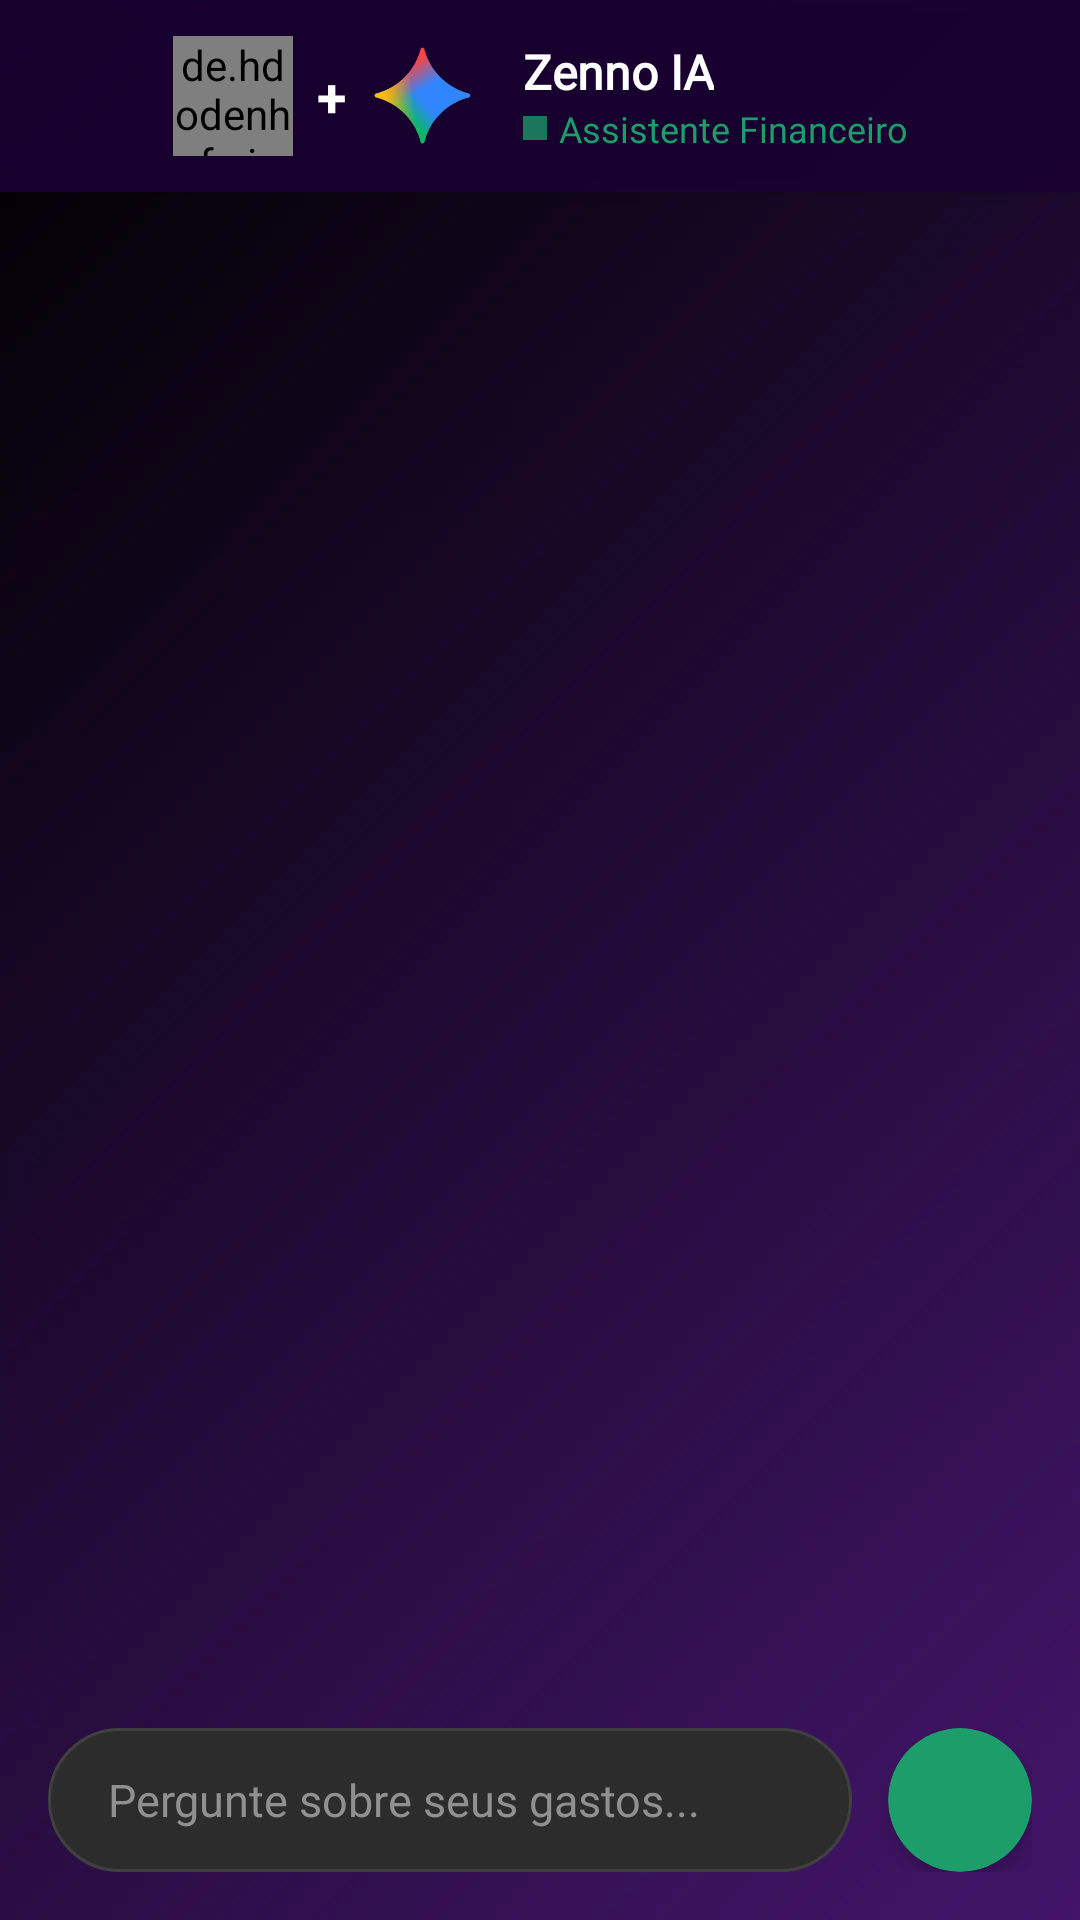

Produce the Android XML layout that renders to this screen, including the resource entries it uses.
<!-- AndroidManifest.xml: application theme Theme.ZennoFinancas -->
<!-- res/layout/fragmento_chat_bot.xml -->
<?xml version="1.0" encoding="utf-8"?>
<androidx.constraintlayout.widget.ConstraintLayout
    xmlns:android="http://schemas.android.com/apk/res/android"
    xmlns:app="http://schemas.android.com/apk/res-auto"
    xmlns:tools="http://schemas.android.com/tools"
    android:layout_width="match_parent"
    android:layout_height="match_parent"
    android:background="@drawable/fundo_4">

    <androidx.constraintlayout.widget.ConstraintLayout
        android:id="@+id/headerChat"
        android:layout_width="match_parent"
        android:layout_height="wrap_content"
        android:background="#D91B0034"
        android:paddingVertical="12dp"
        android:paddingHorizontal="16dp"
        android:elevation="4dp"
        app:layout_constraintTop_toTopOf="parent"
        app:layout_constraintStart_toStartOf="parent"
        app:layout_constraintEnd_toEndOf="parent">

        <LinearLayout
            android:layout_width="wrap_content"
            android:layout_height="wrap_content"
            android:orientation="horizontal"
            android:gravity="center_vertical"
            app:layout_constraintStart_toStartOf="parent"
            app:layout_constraintEnd_toEndOf="parent"
            app:layout_constraintTop_toTopOf="parent"
            app:layout_constraintBottom_toBottomOf="parent">

            <de.hdodenhof.circleimageview.CircleImageView
                android:id="@+id/imgAvatarBot"
                android:layout_width="40dp"
                android:layout_height="40dp"
                android:src="@drawable/logo"/>

            <TextView
                android:layout_width="wrap_content"
                android:layout_height="wrap_content"
                android:text="+"
                android:textColor="#FFFFFF"
                android:textSize="18sp"
                android:textStyle="bold"
                android:layout_marginHorizontal="8dp"/>

            <ImageView
                android:id="@+id/imgLogoGemini"
                android:layout_width="35dp"
                android:layout_height="35dp"
                android:src="@drawable/gemini_logo"/>

            <LinearLayout
            android:layout_width="wrap_content"
            android:layout_height="wrap_content"
            android:orientation="vertical"
            android:layout_marginStart="16dp">

            <TextView
                android:layout_width="wrap_content"
                android:layout_height="wrap_content"
                android:text="Zenno IA"
                android:fontFamily="@font/montserrat_medium"
                android:textColor="#FFFFFF"
                android:textStyle="bold"
                android:textSize="16sp"/>

            <LinearLayout
                android:layout_width="wrap_content"
                android:layout_height="wrap_content"
                android:orientation="horizontal"
                android:gravity="center_vertical">

                <View
                    android:layout_width="8dp"
                    android:layout_height="8dp"
                    android:background="@drawable/bg_gradient_verde"
                    android:backgroundTint="#1C9D6A"
                    android:layout_marginEnd="4dp"/>

                <TextView
                    android:layout_width="wrap_content"
                    android:layout_height="wrap_content"
                    android:text="Assistente Financeiro"
                    android:fontFamily="@font/montserrat_medium"
                    android:textColor="#1C9D6A"
                    android:textSize="12sp"/>
            </LinearLayout>
        </LinearLayout>

        </LinearLayout>

    </androidx.constraintlayout.widget.ConstraintLayout>

    <androidx.recyclerview.widget.RecyclerView
        android:id="@+id/recyclerChat"
        android:layout_width="0dp"
        android:layout_height="0dp"
        android:clipToPadding="false"
        android:paddingTop="16dp"
        android:paddingBottom="16dp"
        android:scrollbars="vertical"
        app:layoutManager="androidx.recyclerview.widget.LinearLayoutManager"
        app:stackFromEnd="true"
        app:layout_constraintTop_toBottomOf="@+id/headerChat"
        app:layout_constraintBottom_toTopOf="@+id/layoutInput"
        app:layout_constraintStart_toStartOf="parent"
        app:layout_constraintEnd_toEndOf="parent"
        tools:listitem="@layout/item_message_user" />

    <androidx.constraintlayout.widget.ConstraintLayout
        android:id="@+id/layoutInput"
        android:layout_width="match_parent"
        android:layout_height="wrap_content"
        android:background="#00000000"
        android:paddingHorizontal="16dp"
        android:paddingBottom="16dp"
        android:paddingTop="8dp"
        app:layout_constraintBottom_toBottomOf="parent"
        app:layout_constraintStart_toStartOf="parent"
        app:layout_constraintEnd_toEndOf="parent">

        <androidx.cardview.widget.CardView
            android:id="@+id/cardSend"
            android:layout_width="48dp"
            android:layout_height="48dp"
            app:cardCornerRadius="24dp"
            app:cardBackgroundColor="#1C9D6A"
            app:cardElevation="4dp"
            app:layout_constraintEnd_toEndOf="parent"
            app:layout_constraintBottom_toBottomOf="parent">

            <ImageButton
                android:id="@+id/btnSend"
                android:layout_width="match_parent"
                android:layout_height="match_parent"
                android:src="@drawable/ic_send"
                android:background="?attr/selectableItemBackground"
                android:padding="12dp"
                app:tint="#FFFFFF"
                android:contentDescription="Enviar" />
        </androidx.cardview.widget.CardView>

        <EditText
            android:id="@+id/etMessage"
            android:layout_width="0dp"
            android:layout_height="wrap_content"
            android:layout_marginEnd="12dp"
            android:background="@drawable/bg_input_message"
            android:hint="Pergunte sobre seus gastos..."
            android:textColor="#FFFFFF"
            android:textColorHint="#909090"
            android:textSize="15sp"
            android:fontFamily="@font/montserrat_medium"
            android:paddingVertical="12dp"
            android:paddingHorizontal="20dp"
            android:inputType="textCapSentences|textMultiLine"
            android:maxLines="4"
            android:minHeight="48dp"
            app:layout_constraintStart_toStartOf="parent"
            app:layout_constraintEnd_toStartOf="@+id/cardSend"
            app:layout_constraintBottom_toBottomOf="parent"/>

    </androidx.constraintlayout.widget.ConstraintLayout>

</androidx.constraintlayout.widget.ConstraintLayout>
<!-- res/layout/item_message_user.xml (included above) -->
<LinearLayout xmlns:android="http://schemas.android.com/apk/res/android"
    android:layout_width="match_parent"
    android:layout_height="wrap_content"
    android:background="#7A7676"
    android:gravity="end"
    android:paddingVertical="4dp">

    <TextView
        android:id="@+id/tvUserMessage"
        android:layout_width="wrap_content"
        android:layout_height="wrap_content"
        android:maxWidth="800px"
        android:padding="10dp"
        android:text="Mensagem do usuário"
        android:textColor="#FFFFFF"
        android:textSize="15sp" />
</LinearLayout>
<!-- resources referenced by this layout -->
<resources>
  <!-- drawable bg_gradient_verde (drawable) -->
  <?xml version="1.0" encoding="utf-8"?>
  <shape xmlns:android="http://schemas.android.com/apk/res/android"
      android:shape="rectangle">
  
      <gradient
          android:startColor="#BF1c8058"
          android:endColor="#BF1dc884"
          android:angle="45"
          android:type="linear" />
  
  </shape>
  <!-- drawable bg_input_message (drawable) -->
  <?xml version="1.0" encoding="utf-8"?>
  <shape xmlns:android="http://schemas.android.com/apk/res/android" shape="rectangle">
      <solid android:color="#2C2C2C" /> <corners android:radius="24dp" /> <stroke android:width="1dp" android:color="#404040" /> </shape>
  <!-- drawable fundo_4: webp bitmap (drawable, 9894 bytes) -->
  <!-- drawable gemini_logo: png bitmap (drawable, 30454 bytes) -->
  <!-- drawable logo: png bitmap (drawable, 102343 bytes) -->
  <style name="Theme.ZennoFinancas" parent="Base.Theme.ZennoFinancas" />
  <style name="Base.Theme.ZennoFinancas" parent="Theme.Material3.DayNight.NoActionBar">
          <item name="android:scrollbarThumbVertical">@drawable/estilo_barra_rolagem</item>
          <item name="android:scrollbarSize">2dp</item>
          <item name="android:scrollbarFadeDuration">500</item>
      </style>
  <!-- drawable estilo_barra_rolagem (drawable) -->
  <?xml version="1.0" encoding="utf-8"?>
  <shape xmlns:android="http://schemas.android.com/apk/res/android">
      <solid android:color="#FFFFFF" />
  
      <corners android:radius="10dp" />
  
      <size android:width="2dp" />
  </shape>
</resources>
